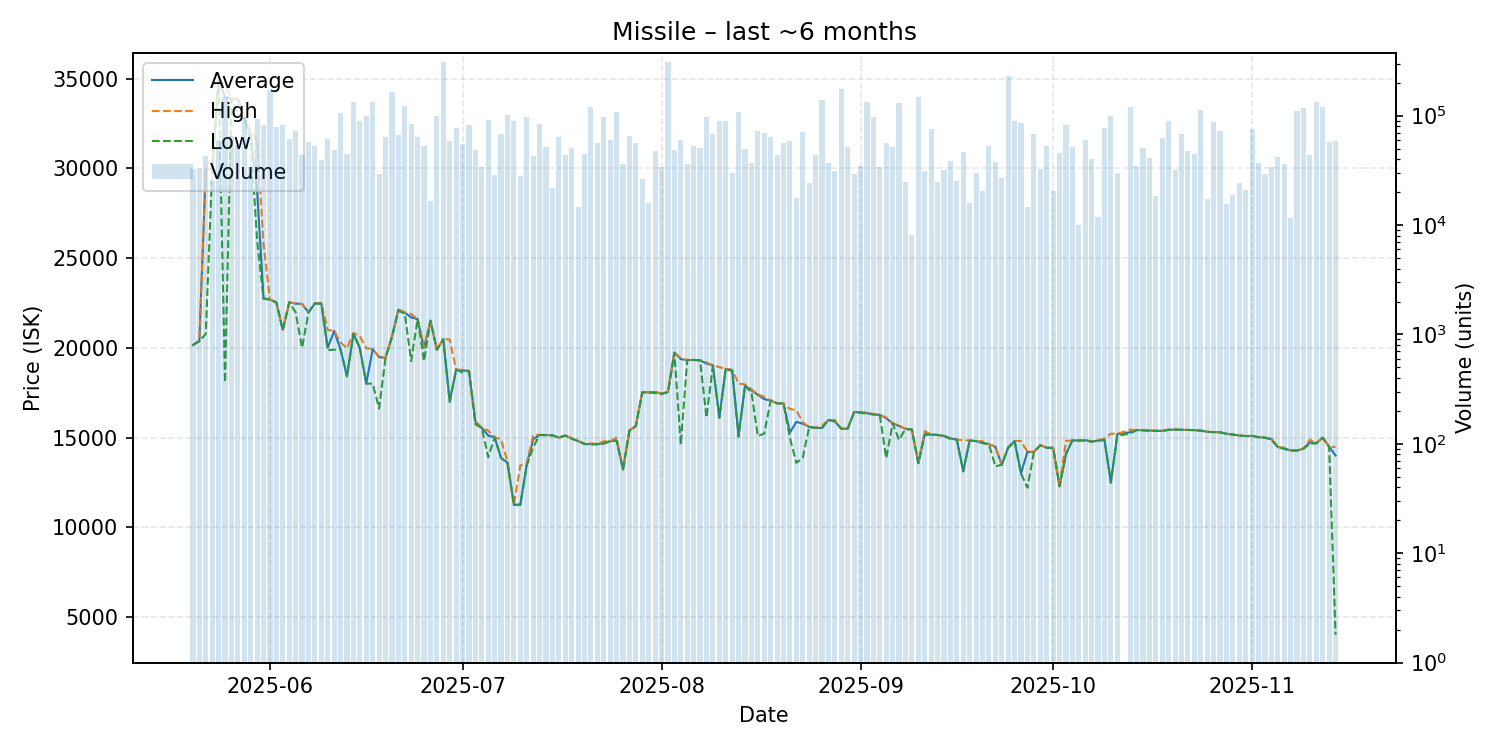

The table this chart was drawn from, first rows:
date, average, highest, lowest, order_count, volume
2025-05-20, 20160, 20160, 20160, 14, 32365
2025-05-21, 20380, 20380, 20380, 19, 32942
2025-05-22, 29980, 29990, 20780, 15, 43000
2025-05-23, 29970, 29970, 29970, 15, 25489
2025-05-24, 34890, 34890, 34890, 26, 60036
2025-05-25, 34000, 34680, 18090, 32, 148324
2025-05-26, 33880, 33880, 33870, 22, 64813
2025-05-27, 33870, 33900, 33000, 23, 53500
2025-05-28, 32810, 32830, 32780, 45, 96766
2025-05-29, 31860, 32100, 31520, 18, 34000
2025-05-30, 28770, 31580, 25980, 30, 93306
2025-05-31, 22770, 25770, 22740, 31, 82503
2025-06-01, 22690, 22700, 22690, 35, 171145
2025-06-02, 22540, 22560, 22530, 19, 79621
2025-06-03, 21000, 21000, 20990, 16, 81550
2025-06-04, 22540, 22550, 22540, 21, 60902
2025-06-05, 22470, 22480, 21990, 31, 72846
2025-06-06, 22450, 22450, 20010, 19, 44001
2025-06-07, 21990, 22000, 21980, 20, 57801
2025-06-08, 22480, 22480, 22480, 15, 53020
2025-06-09, 22480, 22520, 22460, 19, 39736
2025-06-10, 20010, 21000, 19880, 17, 60679
2025-06-11, 20950, 20950, 19900, 8, 48380
2025-06-12, 19910, 20300, 19910, 10, 106500
2025-06-13, 18430, 19990, 18410, 16, 44682
2025-06-14, 20790, 20830, 20780, 30, 132555
2025-06-15, 20000, 20660, 19990, 22, 89907
2025-06-16, 18010, 19980, 18010, 20, 99256
2025-06-17, 19930, 19950, 18010, 24, 134792
2025-06-18, 19490, 19490, 16620, 12, 29571
2025-06-19, 19450, 19450, 19450, 21, 63482
2025-06-20, 20610, 20610, 20610, 27, 165088
2025-06-21, 22130, 22170, 22060, 28, 66838
2025-06-22, 21970, 21980, 21920, 35, 122639
2025-06-23, 21700, 21890, 19270, 23, 83266
2025-06-24, 21610, 21610, 21610, 24, 63625
2025-06-25, 20000, 20050, 19270, 22, 52971
2025-06-26, 21520, 21520, 21520, 11, 16448
2025-06-27, 19900, 19900, 19900, 13, 100000
2025-06-28, 20490, 20490, 20490, 29, 310655
2025-06-29, 17010, 20470, 16990, 24, 58969
2025-06-30, 18790, 18790, 18790, 30, 76745
2025-07-01, 18750, 18780, 18630, 15, 54683
2025-07-02, 18720, 18720, 18710, 20, 81958
2025-07-03, 15900, 15920, 15750, 21, 48141
2025-07-04, 15540, 15540, 15540, 12, 33616
2025-07-05, 15120, 15390, 13910, 26, 92210
2025-07-06, 15020, 15030, 15010, 17, 28614
2025-07-07, 13870, 14900, 13860, 14, 68713
2025-07-08, 13610, 13660, 13600, 23, 101686
2025-07-09, 11260, 11260, 11260, 9, 89021
2025-07-10, 11270, 13450, 11260, 13, 28187
2025-07-11, 13500, 13550, 13440, 29, 98035
2025-07-12, 14900, 15150, 14460, 15, 43061
2025-07-13, 15150, 15150, 15150, 27, 84021
2025-07-14, 15150, 15150, 15130, 14, 51983
2025-07-15, 15130, 15130, 15130, 14, 21635
2025-07-16, 15000, 15000, 15000, 18, 64450
2025-07-17, 15120, 15120, 15120, 17, 43840
2025-07-18, 14960, 14970, 14940, 16, 51060
... 118 more rows
